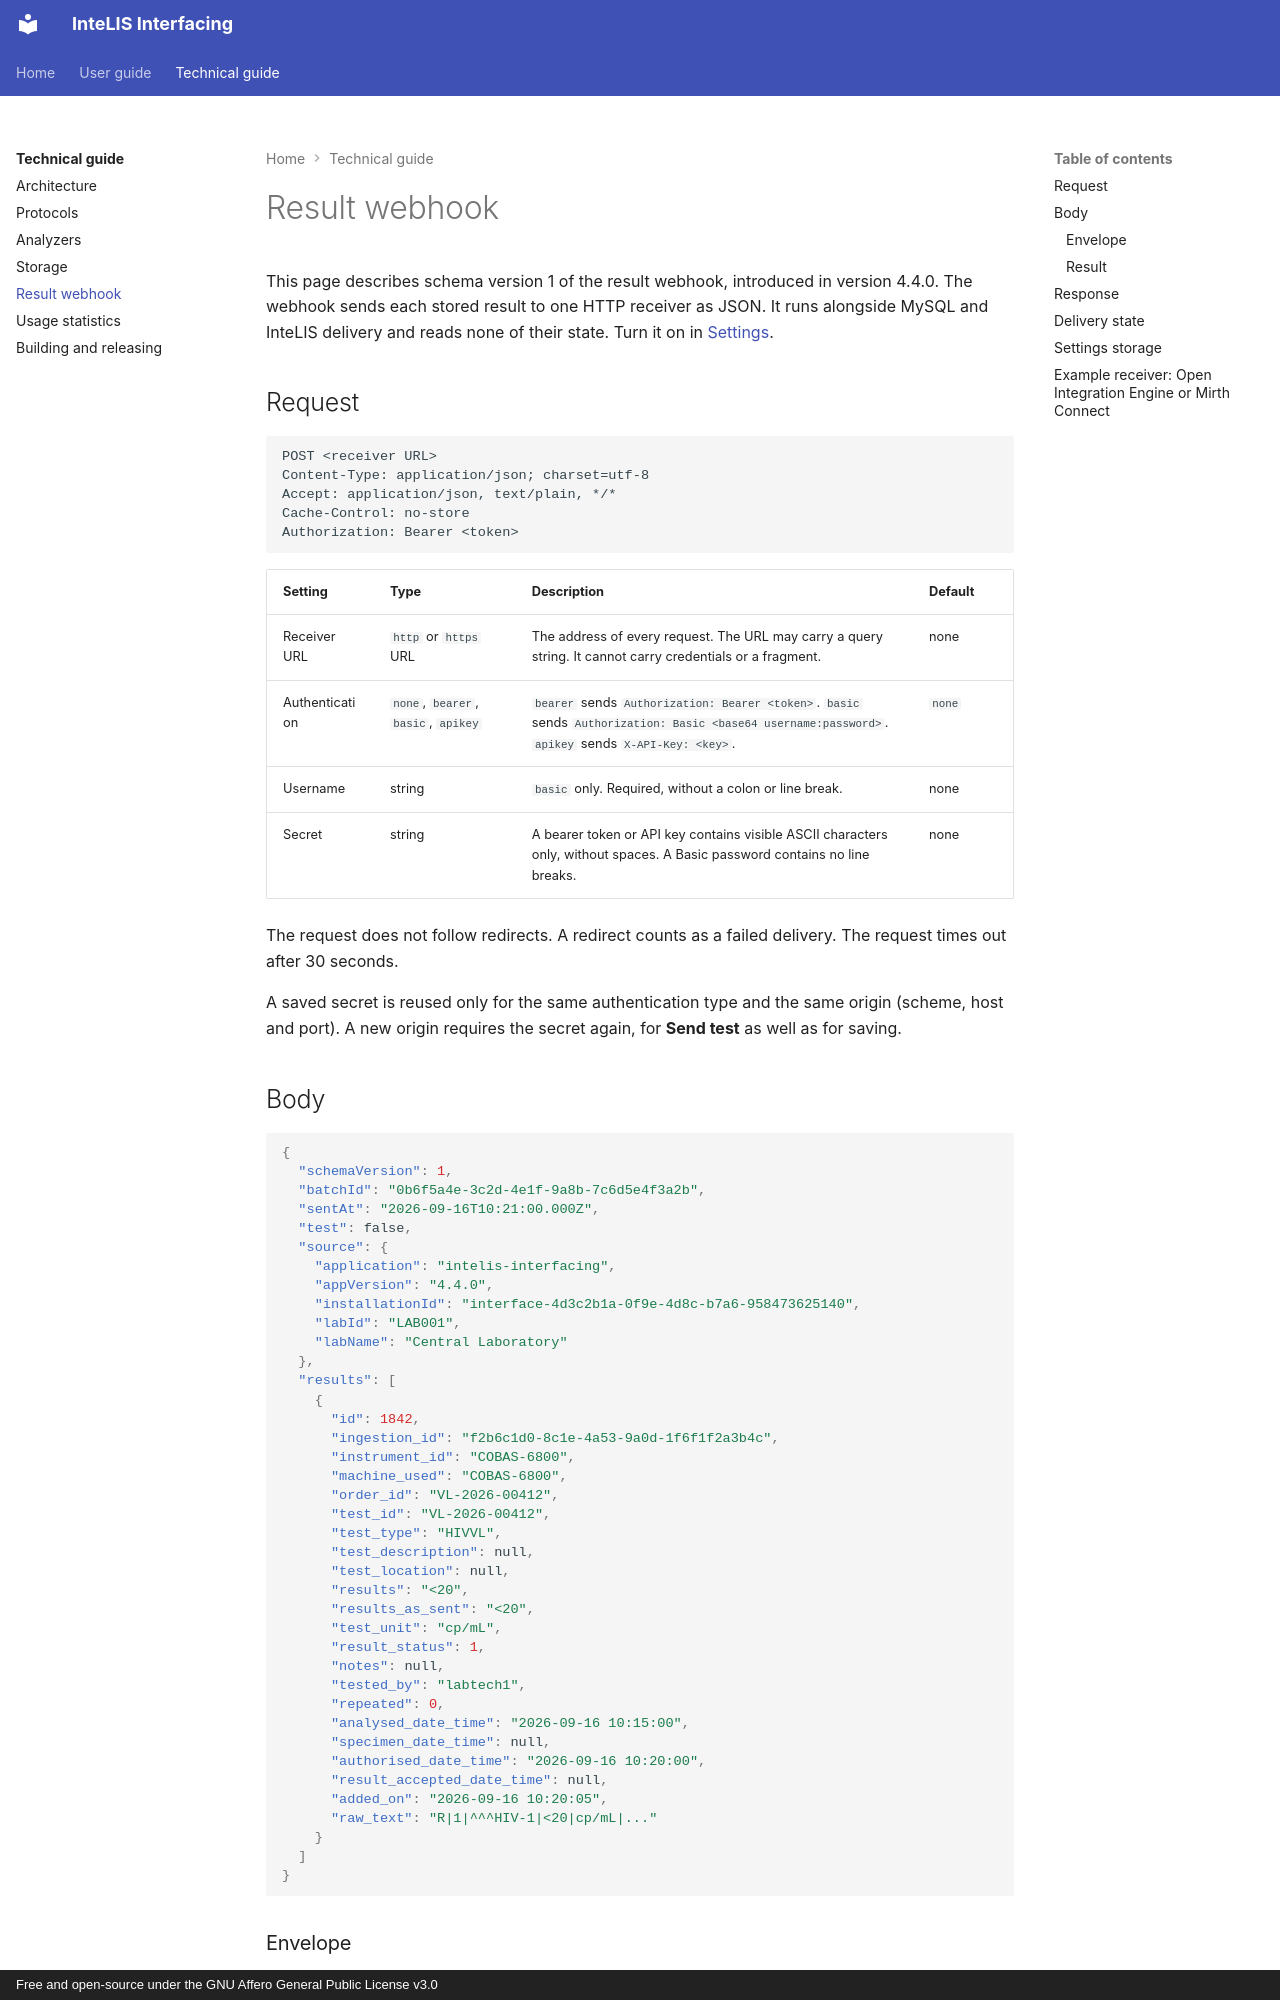

repository: deforay/vlsm-interfacing · page: technical/result-webhook/index.html · generator: mkdocs · copyright: Free and open-source under the GNU Affero General Public License v3.0

# Result webhook

This page describes schema version 1 of the result webhook, introduced in
version 4.4.0. The webhook sends each stored result to one HTTP receiver as
JSON. It runs alongside MySQL and InteLIS delivery and reads none of their
state. Turn it on in [Settings](../guide/settings.md#result-forwarding).

## Request

```http
POST <receiver URL>
Content-Type: application/json; charset=utf-8
Accept: application/json, text/plain, */*
Cache-Control: no-store
Authorization: Bearer <token>
```

| Setting | Type | Description | Default |
|---------|------|-------------|---------|
| Receiver URL | `http` or `https` URL | The address of every request. The URL may carry a query string. It cannot carry credentials or a fragment. | none |
| Authentication | `none`, `bearer`, `basic`, `apikey` | `bearer` sends `Authorization: Bearer <token>`. `basic` sends `Authorization: Basic <base64 username:password>`. `apikey` sends `X-API-Key: <key>`. | `none` |
| Username | string | `basic` only. Required, without a colon or line break. | none |
| Secret | string | A bearer token or API key contains visible ASCII characters only, without spaces. A Basic password contains no line breaks. | none |

The request does not follow redirects. A redirect counts as a failed delivery.
The request times out after 30 seconds.

A saved secret is reused only for the same authentication type and the same
origin (scheme, host and port). A new origin requires the secret again, for
**Send test** as well as for saving.

## Body

```json
{
  "schemaVersion": 1,
  "batchId": "0b6f5a4e-3c2d-4e1f-9a8b-7c6d5e4f3a2b",
  "sentAt": "2026-09-16T10:21:00.000Z",
  "test": false,
  "source": {
    "application": "intelis-interfacing",
    "appVersion": "4.4.0",
    "installationId": "interface-4d3c2b1a-0f9e-4d8c-b7a6-958473625140",
    "labId": "LAB001",
    "labName": "Central Laboratory"
  },
  "results": [
    {
      "id": 1842,
      "ingestion_id": "f2b6c1d0-8c1e-4a53-9a0d-1f6f1f2a3b4c",
      "instrument_id": "COBAS-6800",
      "machine_used": "COBAS-6800",
      "order_id": "VL-2026-00412",
      "test_id": "VL-2026-00412",
      "test_type": "HIVVL",
      "test_description": null,
      "test_location": null,
      "results": "<20",
      "results_as_sent": "<20",
      "test_unit": "cp/mL",
      "result_status": 1,
      "notes": null,
      "tested_by": "labtech1",
      "repeated": 0,
      "analysed_date_time": "2026-09-16 10:15:00",
      "specimen_date_time": null,
      "authorised_date_time": "2026-09-16 10:20:00",
      "result_accepted_date_time": null,
      "added_on": "2026-09-16 10:20:05",
      "raw_text": "R|1|^^^HIV-1|<20|cp/mL|..."
    }
  ]
}
```
